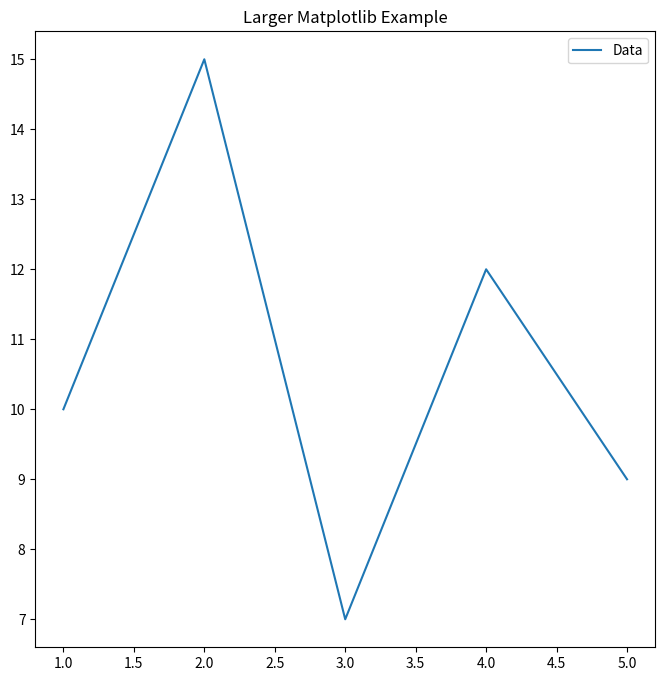

Write Python code to recreate this figure. (Note: this script raises an exception after producing the figure.)
import matplotlib.pyplot as plt

# Create sample data
x = [1, 2, 3, 4, 5]
y = [10, 15, 7, 12, 9]

# Create a figure and save the figure to a specified path
plt.figure(figsize=(8,8))
plt.plot(x, y, label='Data')
plt.title('Larger Matplotlib Example')
plt.legend()
plt.savefig('outputs/PlottingTestImageLarge.png')

# Create a second figure and save to the same path
plt.figure(figsize=(2,2))
plt.plot(y, x, label='Data')
plt.title('Small Matplotlib Example')
plt.legend()
plt.savefig('outputs/PlottingTestImageSmall.png')